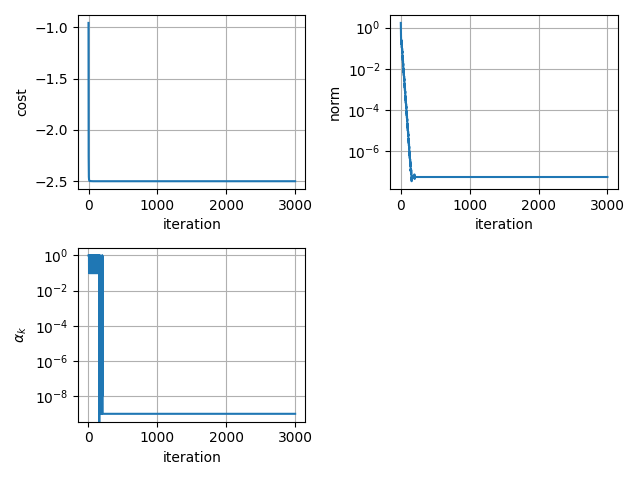

Values plotted in this chart, from the file beside it:
-9.554466726726265069e-01, 1.703284022253208851e+00, nan
-1.992550063390802872e+00, 7.171851575363175080e-01, 9.999999999999990008e-01
-2.255527441336354411e+00, 5.286672566667584006e-01, 9.999999999999990008e-01
-2.376543130560051953e+00, 3.678747451784408207e-01, 9.999999999999990008e-01
-2.427718933573669524e+00, 2.644162969446822165e-01, 9.999999999999990008e-01
-2.456749872173264571e+00, 2.316719175401297792e-01, 9.999999999999990008e-01
-2.472712973615211585e+00, 1.647317136779503643e-01, 9.999999999999990008e-01
-2.481385001973140714e+00, 2.225082079686677705e-01, 9.999999999999990008e-01
-2.484991743350947413e+00, 2.489532434393320059e-01, 9.999999999999990008e-01
-2.488202269928492250e+00, 1.930350892841259103e-01, 1.000000000000000056e-01
-2.489318812942678427e+00, 2.422161597876115458e-01, 9.999999999999990008e-01
-2.492076340924546329e+00, 1.892304871867281635e-01, 1.000000000000000056e-01
-2.493814369957608967e+00, 1.482548228133000745e-01, 1.000000000000000056e-01
-2.494289995377580560e+00, 1.769297673220315004e-01, 9.999999999999990008e-01
-2.495801851196689292e+00, 1.371977992112941580e-01, 1.000000000000000056e-01
-2.496750580459403679e+00, 1.063526094008977740e-01, 1.000000000000000056e-01
-2.496932458967689339e+00, 1.332453864118932352e-01, 9.999999999999990008e-01
-2.497766470835347974e+00, 1.036776048040026488e-01, 1.000000000000000056e-01
-2.498287816074764578e+00, 8.079370501797622506e-02, 1.000000000000000056e-01
-2.498344918768312439e+00, 9.866452459956034926e-02, 9.999999999999990008e-01
-2.498807157554178815e+00, 7.648553614564268521e-02, 1.000000000000000056e-01
-2.499095037644960993e+00, 5.928364111057465857e-02, 1.000000000000000056e-01
-2.499103444535482499e+00, 7.418072894226361569e-02, 9.999999999999990008e-01
-2.499360517788405289e+00, 5.760141165369300070e-02, 1.000000000000000056e-01
-2.499520084102647477e+00, 4.476005178996684403e-02, 1.000000000000000056e-01
-2.499620762245722272e+00, 3.482848712605525476e-02, 1.000000000000000056e-01
-2.499655942664078978e+00, 4.287674378774944395e-02, 9.999999999999990008e-01
-2.499744655072460020e+00, 3.323202832180271321e-02, 1.000000000000000056e-01
-2.499800385759300969e+00, 2.575505544850939521e-02, 1.000000000000000056e-01
-2.499814277062596624e+00, 3.223625065232230136e-02, 9.999999999999990008e-01
-2.499863705702191741e+00, 2.501465341771350395e-02, 1.000000000000000056e-01
-2.499894633269575728e+00, 1.942231183940966444e-02, 1.000000000000000056e-01
-2.499899436472592384e+00, 2.410031921763091528e-02, 9.999999999999990008e-01
-2.499927025146850390e+00, 1.867867762755651834e-02, 1.000000000000000056e-01
-2.499944223651117792e+00, 1.447621538249982756e-02, 1.000000000000000056e-01
-2.499945389634609327e+00, 1.810445852923146456e-02, 9.999999999999990008e-01
-2.499960809967295194e+00, 1.403933997331153170e-02, 1.000000000000000056e-01
-2.499970390242775231e+00, 1.088975444325273288e-02, 1.000000000000000056e-01
-2.499976446031762389e+00, 8.450828470986614799e-03, 1.000000000000000056e-01
-2.499978892159610666e+00, 1.051268725709620690e-02, 9.999999999999990008e-01
-2.499984236460595532e+00, 8.147461221891805216e-03, 1.000000000000000056e-01
-2.499987599499396751e+00, 6.314265699686100186e-03, 1.000000000000000056e-01
-2.499988599236606213e+00, 7.896464365473181840e-03, 9.999999999999990008e-01
-2.499991584131419309e+00, 6.122167810014808240e-03, 1.000000000000000056e-01
-2.499993454680796034e+00, 4.747484372595547897e-03, 1.000000000000000056e-01
-2.499993825474840392e+00, 5.920890849599253630e-03, 9.999999999999990008e-01
-2.499995494322330813e+00, 4.588746612839424491e-03, 1.000000000000000056e-01
-2.499996536158871852e+00, 3.556288851233764363e-03, 1.000000000000000056e-01
-2.499996647185108944e+00, 4.446142094625346770e-03, 9.999999999999990008e-01
-2.499997581067624264e+00, 3.446392949720875239e-03, 1.000000000000000056e-01
-2.499998162037393445e+00, 2.671664014240097626e-03, 1.000000000000000056e-01
-2.499998174811652429e+00, 3.335977756964245144e-03, 9.999999999999990008e-01
-2.499998697815931870e+00, 2.585404924446210034e-03, 1.000000000000000056e-01
-2.499999022134637983e+00, 2.003696512619370686e-03, 1.000000000000000056e-01
-2.499999226606984593e+00, 1.552862368604337930e-03, 1.000000000000000056e-01
-2.499999297114145591e+00, 1.941366870106196220e-03, 9.999999999999990008e-01
-2.499999478333498004e+00, 1.504741826128991582e-03, 1.000000000000000056e-01
-2.499999592096584067e+00, 1.166390330352348346e-03, 1.000000000000000056e-01
-2.499999619604369894e+00, 1.456972649249892518e-03, 9.999999999999990008e-01
-2.499999720950549786e+00, 1.129157489761130513e-03, 1.000000000000000056e-01
-2.499999784321004004e+00, 8.750974850214763515e-04, 1.000000000000000056e-01
... 2,940 more rows
